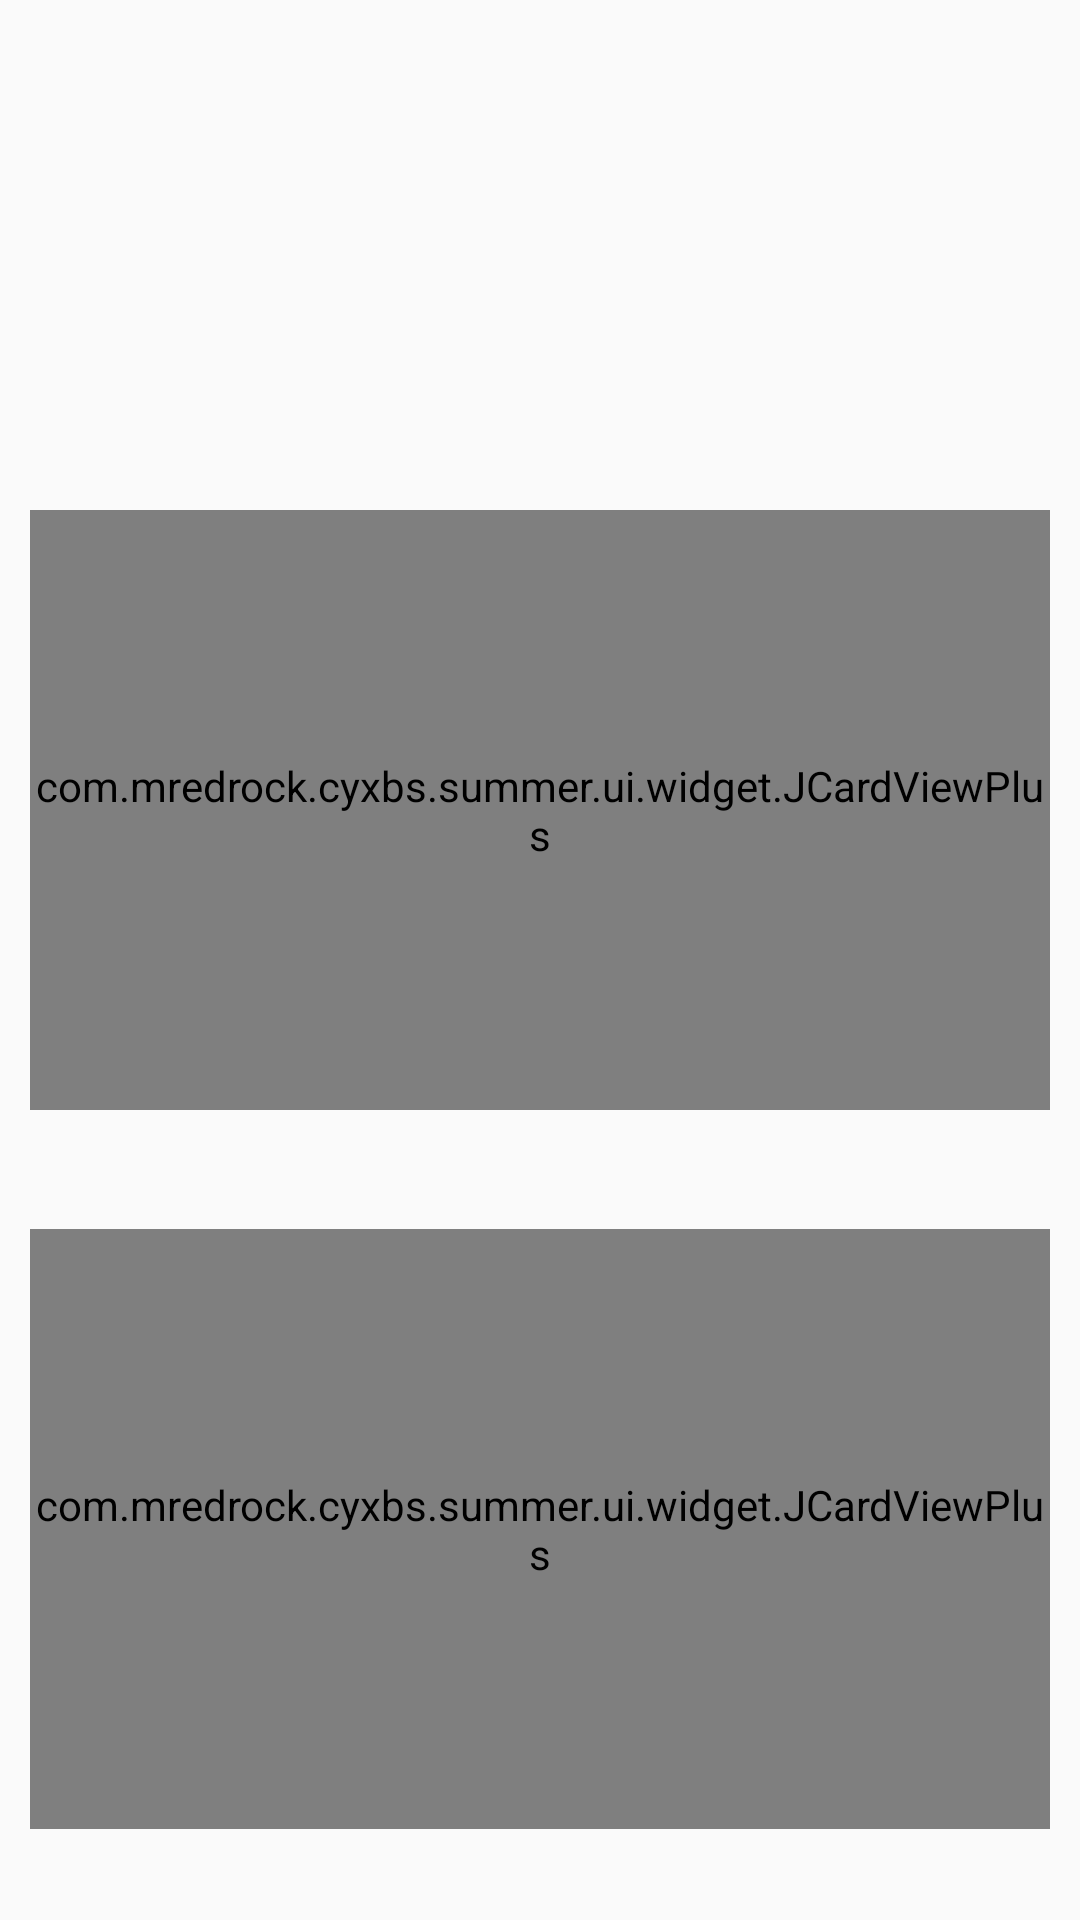

The Android layout XML behind this screen, and the referenced resources:
<!-- AndroidManifest.xml: application theme AppTheme -->
<!-- res/layout/summer_fragment_search.xml -->
<?xml version="1.0" encoding="utf-8"?>
<FrameLayout xmlns:tools="http://schemas.android.com/tools"
    android:layout_width="match_parent"
    android:layout_height="match_parent"
    xmlns:android="http://schemas.android.com/apk/res/android"
    xmlns:app="http://schemas.android.com/apk/res-auto">

    <LinearLayout
        android:orientation="vertical"
        android:layout_width="match_parent"
        android:layout_height="match_parent">

        <LinearLayout
            android:layout_marginTop="140dp"
            android:orientation="vertical"
            android:layout_width="match_parent"
            android:layout_height="match_parent">
            <View
                android:layout_weight="0.1"
                android:layout_width="match_parent"
                android:layout_height="0dp"/>

            <com.mredrock.cyxbs.summer.ui.widget.JCardViewPlus
                android:layout_margin="10dp"
                android:layout_gravity="top"
                android:layout_width="match_parent"
                android:layout_weight="1"
                android:layout_height="0dp"
                app:horizontalContentPadding="16dp"
                app:shadowColor="#0d000000"
                app:shadowRadius="10dp"
                app:cardCornerRadius="20dp"
                app:verticalContentPadding="20dp"
                >

                <FrameLayout
                    android:layout_width="match_parent"
                    android:layout_height="match_parent">
                    <LinearLayout
                        android:gravity="center"
                        android:orientation="horizontal"
                        android:layout_gravity="center|left"
                        android:layout_width="wrap_content"
                        android:layout_height="wrap_content">
                        <ImageView
                            android:layout_gravity="center|left"
                            android:src="@drawable/summer_mate_icon1"
                            android:layout_width="120dp"
                            android:layout_height="wrap_content" />

                        <LinearLayout
                            android:orientation="vertical"
                            android:layout_marginTop="5dp"
                            android:layout_marginLeft="20dp"
                            android:layout_marginRight="20dp"
                            android:layout_width="wrap_content"
                            android:layout_height="wrap_content">
                            <TextView
                                android:text="树洞匹配"
                                android:textSize="21sp"
                                android:textColor="#000000"
                                android:layout_width="wrap_content"
                                android:layout_height="wrap_content" />
                            <TextView
                                android:layout_marginTop="30dp"
                                android:text="通过树洞问题，寻找内心的声音"
                                android:textSize="15sp"
                                android:textColor="#6B6B6B"
                                android:layout_width="100dp"
                                android:layout_height="wrap_content" />
                        </LinearLayout>
                    </LinearLayout>

                    <Button
                        android:id="@+id/search_btn_meet"
                        android:layout_width="40dp"
                        android:layout_height="40dp"
                        android:layout_gravity="bottom|right"
                        android:layout_margin="20dp"
                        android:background="@drawable/summer_btn_next"
                        android:padding="30dp" />
                </FrameLayout>
            </com.mredrock.cyxbs.summer.ui.widget.JCardViewPlus>

            <View
                android:layout_weight="0.1"
                android:layout_width="match_parent"
                android:layout_height="0dp"/>

            <com.mredrock.cyxbs.summer.ui.widget.JCardViewPlus
                android:layout_margin="10dp"
                android:layout_gravity="bottom"
                android:layout_width="match_parent"
                android:layout_weight="1"
                android:layout_height="0dp"
                app:horizontalContentPadding="16dp"
                app:shadowColor="#0d000000"
                app:shadowRadius="10dp"
                app:verticalContentPadding="20dp"
                app:cardCornerRadius="20dp"
                >

              <FrameLayout
                  android:layout_width="match_parent"
                  android:layout_height="match_parent">
                  <LinearLayout
                      android:orientation="horizontal"
                      android:layout_marginLeft="10dp"
                      android:layout_gravity="center|left"
                      android:layout_width="wrap_content"
                      android:layout_height="wrap_content">
                      <ImageView
                          android:layout_gravity="center|left"
                          android:src="@drawable/summer_mate_icon2"
                          android:layout_width="120dp"
                          android:layout_height="wrap_content" />

                      <LinearLayout
                          android:orientation="vertical"
                          android:layout_marginTop="10dp"
                          android:layout_marginLeft="20dp"
                          android:layout_width="wrap_content"
                          android:layout_height="wrap_content">
                          <TextView
                              android:text="摇一摇"
                              android:textSize="21sp"
                              android:textColor="#000000"
                              android:layout_width="wrap_content"
                              android:layout_height="wrap_content" />
                          <TextView
                              android:layout_marginTop="30dp"
                              android:text="万一摇出个啥？"
                              android:textSize="15sp"
                              android:textColor="#6B6B6B"
                              android:layout_width="wrap_content"
                              android:layout_height="wrap_content" />
                      </LinearLayout>
                  </LinearLayout>
                  <Button
                      android:id="@+id/search_btn_shake"
                      android:layout_gravity="bottom|right"
                      android:layout_width="40dp"
                      android:layout_height="40dp"
                      android:layout_margin="20dp"
                      android:background="@drawable/summer_btn_next"
                      android:padding="30dp" />
              </FrameLayout>
            </com.mredrock.cyxbs.summer.ui.widget.JCardViewPlus>
            <View
                android:layout_weight="0.1"
                android:layout_width="match_parent"
                android:layout_height="0dp"/>
        </LinearLayout>
    </LinearLayout>


    <FrameLayout
        android:visibility="gone"
        android:id="@+id/search_progressbar"
        android:layout_width="match_parent"
        android:layout_height="match_parent">
        <View
            android:foreground="#60000000"
            android:layout_width="match_parent"
            android:layout_height="match_parent"/>
        <ProgressBar
            android:layout_gravity="center"
            android:layout_width="wrap_content"
            android:layout_height="wrap_content" />
        <TextView
            android:layout_marginTop="50dp"
            android:textColor="#FFFFFF"
            android:textSize="20sp"
            android:layout_gravity="center"
            android:text="加载中"
            android:layout_width="wrap_content"
            android:layout_height="wrap_content" />
    </FrameLayout>
</FrameLayout>
<!-- resources referenced by this layout -->
<resources>
  <!-- drawable summer_btn_next: png bitmap (drawable-xhdpi, 7088 bytes) -->
  <!-- drawable summer_mate_icon2: png bitmap (drawable-xhdpi, 11886 bytes) -->
  <style name="AppTheme" parent="AppTheme2">
  
          <item name="android:textColorPrimary">@android:color/white</item>
          <item name="drawerArrowStyle">@style/DrawerArrowStyle</item>
          <item name="android:windowTranslucentStatus" tools:targetApi="21">false</item>
  
          <item name="android:windowContentOverlay">@null</item>
          <item name="windowActionBar">false</item>
          <item name="windowNoTitle">true</item>
          <item name="android:windowIsTranslucent">false</item>
  
          
          <item name="colorControlNormal">@android:color/white</item>
          <item name="actionBarTheme">@style/AppTheme.ActionBarTheme</item>
  
  
  
          <item name="android:navigationBarColor" tools:targetApi="21">@color/navigationBarColor
          </item>
          <item name="android:windowDrawsSystemBarBackgrounds" tools:targetApi="21">true</item>
  
      </style>
  <style name="AppTheme2" parent="Theme.AppCompat.Light.NoActionBar">
          
          <item name="colorPrimary">#1A2030</item>
          <item name="colorPrimaryDark">#1A2030</item>
          <item name="colorAccent">#C7C7C7</item>
          <item name="android:windowIsTranslucent">true</item>
      </style>
  <style name="DrawerArrowStyle" parent="Widget.AppCompat.DrawerArrowToggle">
          <item name="spinBars">true</item>
          <item name="color">@color/drawerArrowColor</item>
      </style>
  <style name="AppTheme.ActionBarTheme" parent="@style/ThemeOverlay.AppCompat.ActionBar">
          
          <item name="colorControlNormal">@android:color/white</item>
      </style>
</resources>
